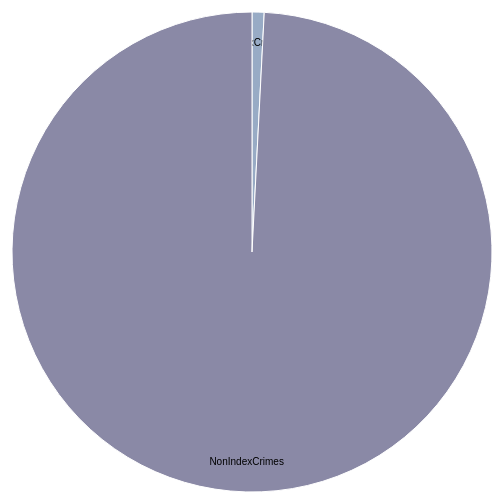
D3 v3 page, settled after 360 driven frames (6 s of simulated time); the page loaded 1 data file(s).



var width = 960,
    height = 500,
    radius = Math.min(width, height) / 2;

var color = d3.scale.ordinal()
    .range(["#98abc5", "#8a89a6", "#7b6888", "#6b486b", "#a05d56", "#d0743c", "#ff8c00"]);

var arc = d3.svg.arc()
    .outerRadius(radius - 10)
    .innerRadius(0);

var labelArc = d3.svg.arc()
    .outerRadius(radius - 40)
    .innerRadius(radius - 40);

var pie = d3.layout.pie()
    .sort(null)
    .value(function(d) { return d.count; });

var svg = d3.select("body").append("svg")
    .attr("width", width)
    .attr("height", height)
  .append("g")
    .attr("transform", "translate(" + width / 2 + "," + height / 2 + ")");

d3.json("getJson3.json", function(error, data) {
  if (error) throw error;

  var g = svg.selectAll(".arc")
      .data(pie(data))
    .enter().append("g")
      .attr("class", "arc");

  g.append("path")
      .attr("d", arc)
      .style("fill", function(d) { return color(d.data.CrimeType); });

  g.append("text")
      .attr("transform", function(d) { return "translate(" + labelArc.centroid(d) + ")"; })
      .attr("dy", ".35em")
      .text(function(d) { return d.data.CrimeType; });
});

// function perCent(d) {
//  d.count = +d.count;
//  return d;
// }



### data: getJson3.json
[
 {
  "CrimeType": "IndexCrimes",
  "count": 4
 },
 {
  "CrimeType": "NonIndexCrimes",
  "count": 488
 }
]